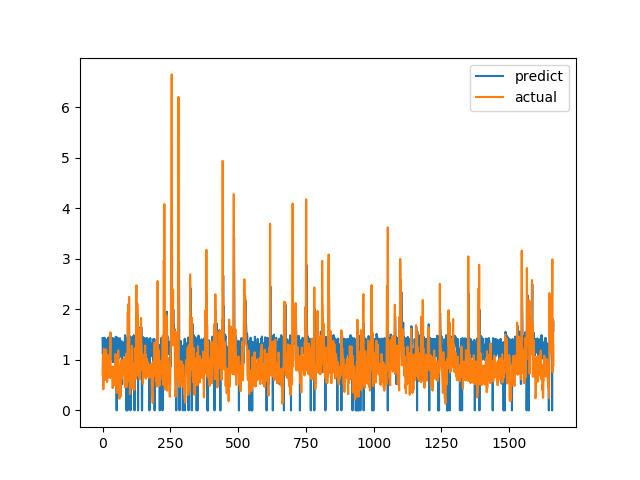

The data file committed next to this chart (first rows):
predict, actual
1.43, 0.7094
1.107, 1.015
1.204, 1.116
1.397, 0.4183
1.425, 1.002
1.105, 1.219
1.435, 1.143
1.44, 0.6528
1.141, 0.6747
1.422, 0.601
1.264, 0.6695
1.414, 0.6538
0.8522, 0.7814
1.042, 1.206
1.284, 0.8469
1.258, 0.8286
1.261, 0.6482
1.211, 0.5624
1.01, 0.7183
0.7672, 1.1
1.275, 0.9542
1.444, 0.729
1.227, 0.6694
1.301, 0.8631
1.074, 0.6465
1.058, 0.8223
0.8971, 0.9236
1.31, 0.8301
1.18, 1.067
1.354, 1.546
1.531, 0.6827
1.411, 0.6386
1.012, 0.6464
1.276, 0.6881
1.279, 0.7274
1.43, 0.65
1.023, 0.8694
1.421, 0.4409
0.9543, 0.4519
1.417, 0.7575
1.188, 0.4952
1.422, 0.6851
0.9563, 0.7244
1.263, 0.8654
1.411, 0.74
1.196, 0.8071
1.083, 0.8204
1.243, 1.114
1.275, 1.109
1.459, 0.4751
1.139, 1.039
1.276, 0.9458
0.0, 0.7878
1.394, 0.3505
1.052, 0.9368
1.439, 0.9868
1.362, 0.647
1.098, 1.03
1.257, 1.187
1.415, 0.9329
... 1,604 more rows
